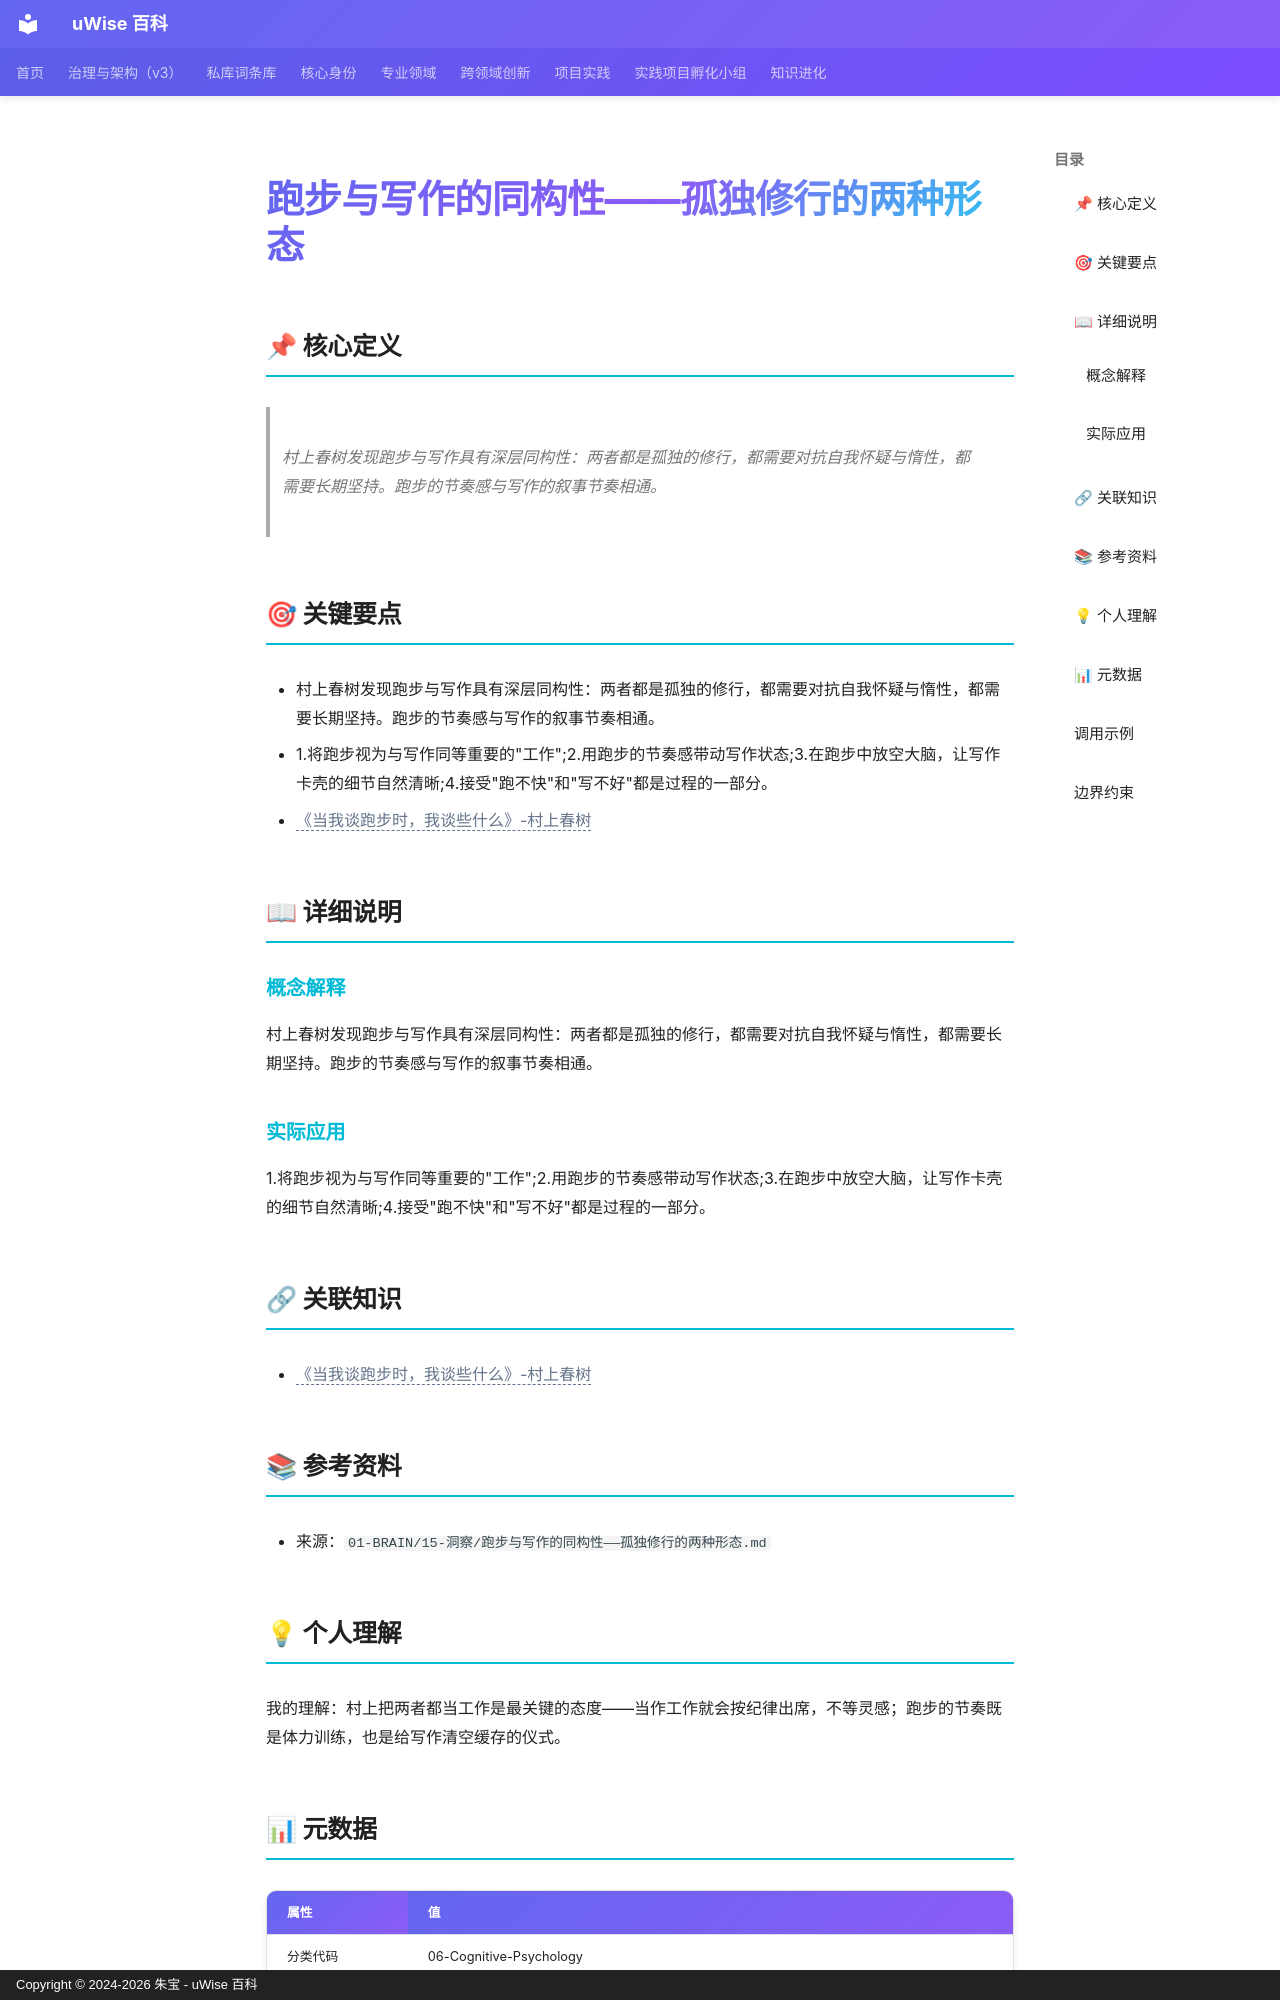

repository: zhubao315/uWise · page: vault-encyclopedia/md-b3a8fe66/index.html · generator: mkdocs · copyright: Copyright © 2024-2026 朱宝 - uWise 百科

---
title: "跑步与写作的同构性——孤独修行的两种形态"
description: "村上春树发现跑步与写作具有深层同构性：两者都是孤独的修行，都需要对抗自我怀疑与惰性，都需要长期坚持。跑步的节奏感与写作的叙事节奏相通。"
---

# 跑步与写作的同构性——孤独修行的两种形态

## 📌 核心定义

> 村上春树发现跑步与写作具有深层同构性：两者都是孤独的修行，都需要对抗自我怀疑与惰性，都需要长期坚持。跑步的节奏感与写作的叙事节奏相通。

## 🎯 关键要点

- 村上春树发现跑步与写作具有深层同构性：两者都是孤独的修行，都需要对抗自我怀疑与惰性，都需要长期坚持。跑步的节奏感与写作的叙事节奏相通。
- 1.将跑步视为与写作同等重要的"工作";2.用跑步的节奏感带动写作状态;3.在跑步中放空大脑，让写作卡壳的细节自然清晰;4.接受"跑不快"和"写不好"都是过程的一部分。
- <span class="uw-unresolved" data-target="《当我谈跑步时，我谈些什么》-村上春树" title="未解析的双链目标：《当我谈跑步时，我谈些什么》-村上春树">《当我谈跑步时，我谈些什么》-村上春树</span>

## 📖 详细说明

### 概念解释
村上春树发现跑步与写作具有深层同构性：两者都是孤独的修行，都需要对抗自我怀疑与惰性，都需要长期坚持。跑步的节奏感与写作的叙事节奏相通。


### 实际应用

1.将跑步视为与写作同等重要的"工作";2.用跑步的节奏感带动写作状态;3.在跑步中放空大脑，让写作卡壳的细节自然清晰;4.接受"跑不快"和"写不好"都是过程的一部分。

## 🔗 关联知识

- <span class="uw-unresolved" data-target="《当我谈跑步时，我谈些什么》-村上春树" title="未解析的双链目标：《当我谈跑步时，我谈些什么》-村上春树">《当我谈跑步时，我谈些什么》-村上春树</span>

## 📚 参考资料

- 来源：`01-BRAIN/15-洞察/跑步与写作的同构性——孤独修行的两种形态.md`

## 💡 个人理解

我的理解：村上把两者都当工作是最关键的态度——当作工作就会按纪律出席，不等灵感；跑步的节奏既是体力训练，也是给写作清空缓存的仪式。

## 📊 元数据

| 属性 | 值 |
|------|-----|
| 分类代码 | 06-Cognitive-Psychology |
| 知识类型 | insight |
| 来源文件 | 01-BRAIN/15-洞察/跑步与写作的同构性——孤独修行的两种形态.md |
| 精修时间 | 2026-06-17 11:53 |

---
